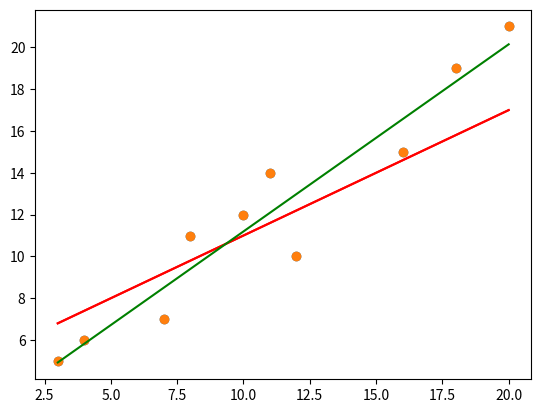

The matplotlib source for this figure:
import numpy as np
import matplotlib.pyplot as plt
from scipy import stats

# Q0.3 a

points = np.array([
    [3, 4, 7, 8, 10, 11, 12, 16, 18, 20],  # x-coordinates
    [5, 6, 7, 11, 12, 14, 10, 15, 19, 21]  # y-coordinates
])

plt.scatter(points[0], points[1])
plt.plot(points[0], 0.6 * points[0] + 5, 'red', label = '$y = 0.6x + 5$')
plt.show()

# Q0.3 b

dists = 0.6 * points[0] + 5 - points[1]
# print(dists)

# Q0.3 c

reg_stats = stats.linregress(points[0], points[1])
print(reg_stats.slope, reg_stats.intercept)

plt.scatter(points[0], points[1])
plt.plot(points[0], 0.6 * points[0] + 5, 'red', label='$y = 0.6x + 5$')
plt.plot(points[0], reg_stats.slope * points[0] + reg_stats.intercept, 'green', label="best fit")
plt.show()

# or write formulas of b and a from deritative of LSM